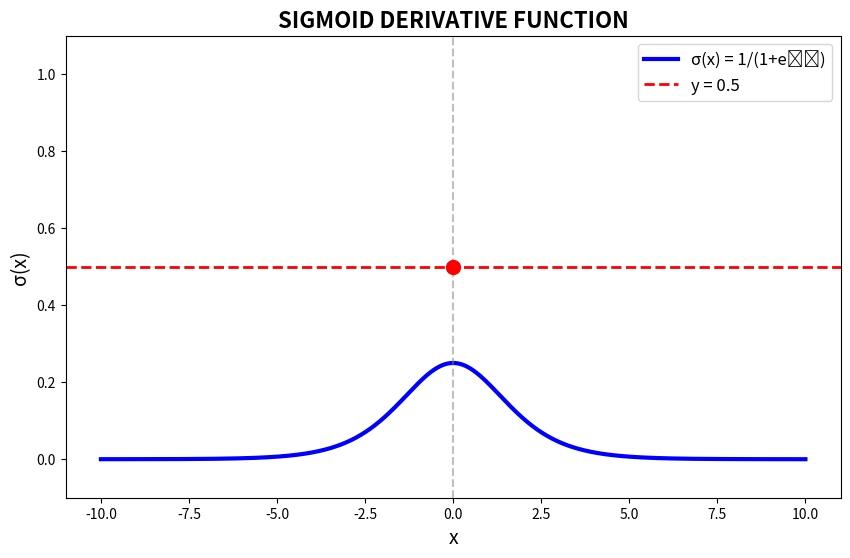

Here is the Python script that generated this plot:
import matplotlib.pyplot as plt
import numpy as np

def sigmoid(x):
     return 1 / (1 + np.exp(-x))
def sigmoidDerivative(x):
     return sigmoid(x) * (1 - sigmoid(x))
x= np.linspace(-10, 10, 1000)
y = sigmoidDerivative(x)

plt.figure(figsize=(10, 6))
plt.plot(x, y, 'b-', linewidth=3, label='σ(x) = 1/(1+e⁻ˣ)')
plt.axhline(y=0.5, color='r', linestyle='--', linewidth=2, label='y = 0.5')
plt.axvline(x=0, color='gray', linestyle='--', alpha=0.5)
plt.scatter([0], [0.5], color='red', s=100, zorder=5)

# plt.grid(True, alpha=0.3)
plt.xlabel('x', fontsize=14)
plt.ylabel('σ(x)', fontsize=14)
plt.title('SIGMOID DERIVATIVE FUNCTION', fontsize=16, fontweight='bold')
plt.legend(fontsize=12)
plt.ylim(-0.1, 1.1)

plt.show()
